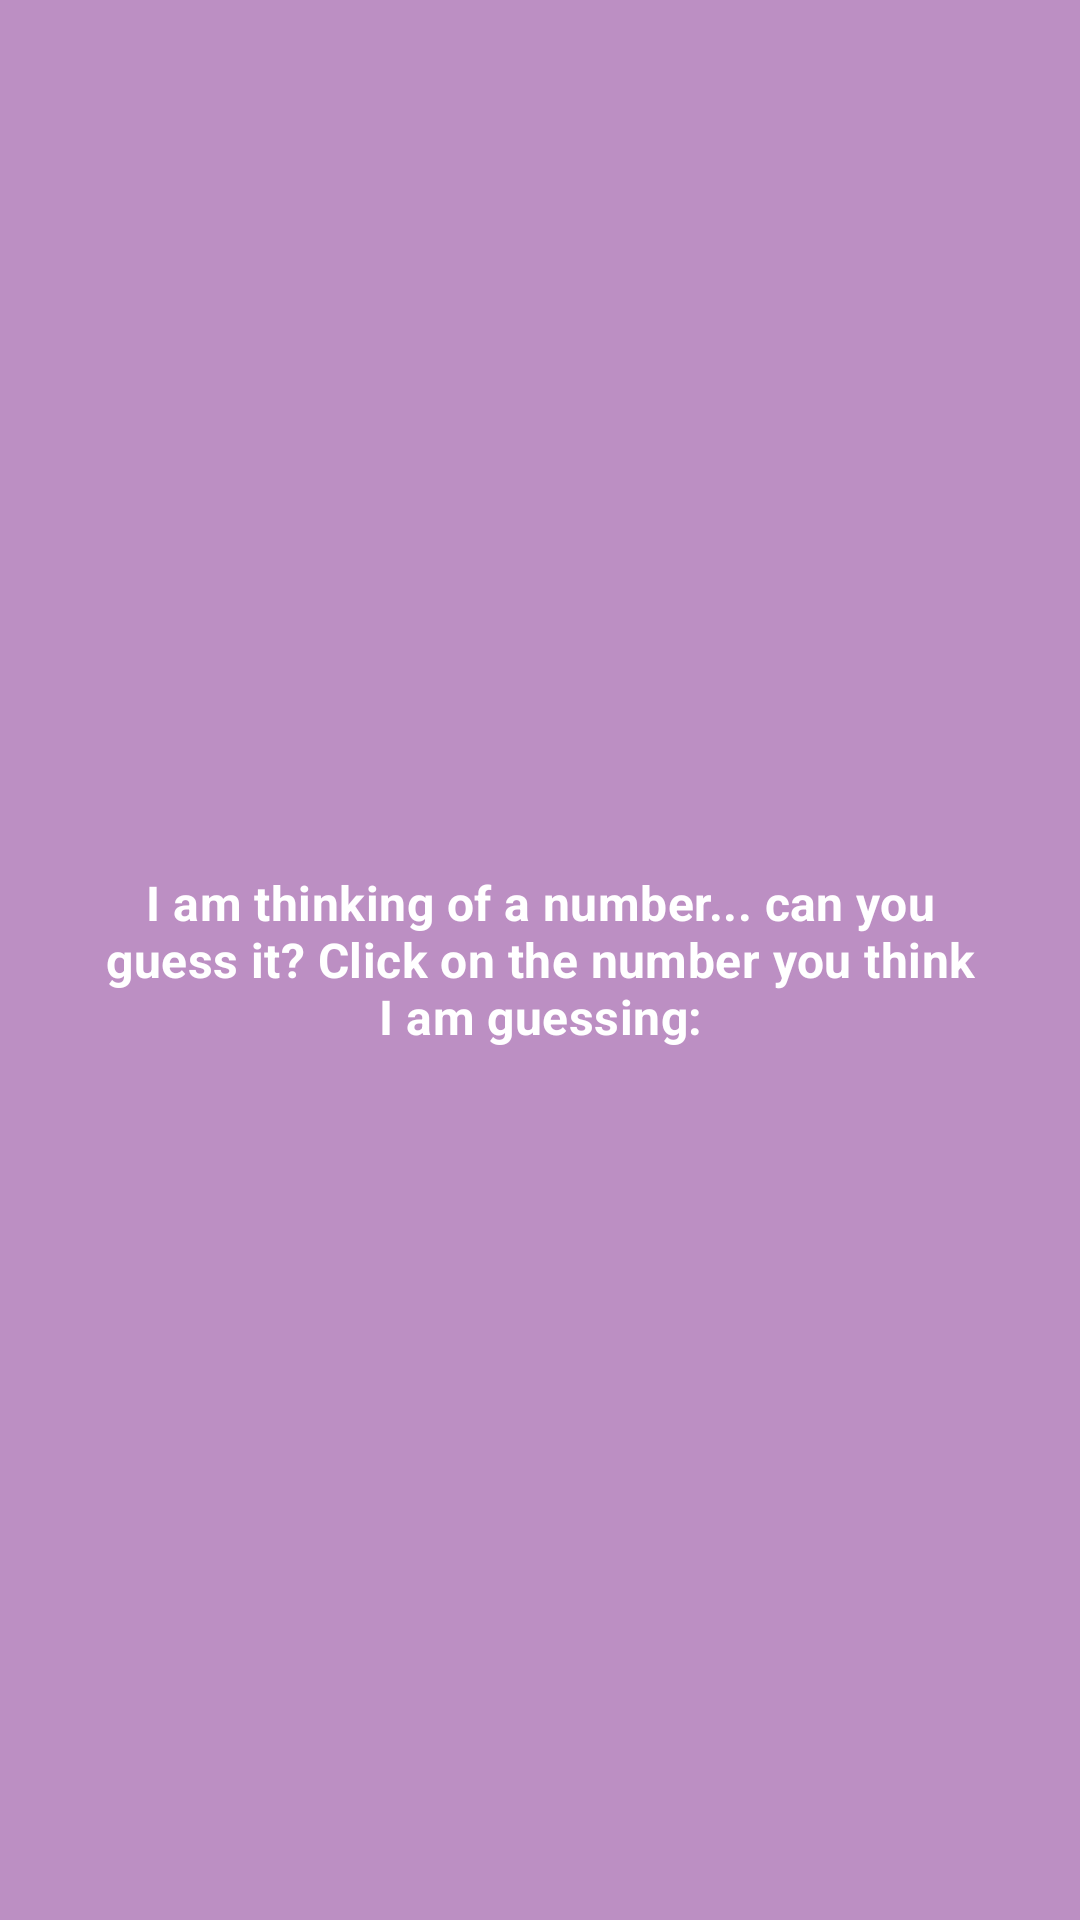

Reconstruct the res/layout file that produces this screen, plus the resources it refers to.
<!-- AndroidManifest.xml: application theme Theme.GuessingGameApp -->
<!-- res/layout/main_include_instruction_bar.xml -->
<?xml version="1.0" encoding="utf-8"?>


<com.google.android.material.appbar.AppBarLayout xmlns:android="http://schemas.android.com/apk/res/android"
    xmlns:app="http://schemas.android.com/apk/res-auto"
    xmlns:tools="http://schemas.android.com/tools"
    android:id="@+id/top_bar"
    android:layout_width="match_parent"
    android:layout_height="?actionBarSize"
    android:background="@color/primaryDarkColor"
    android:gravity="center"
    app:layout_constraintStart_toStartOf="parent"
    app:layout_constraintTop_toTopOf="parent"
    tools:ignore="Overdraw"
    tools:showIn="@layout/content_main">

    <TextView
        android:layout_width="match_parent"
        android:layout_height="wrap_content"
        android:layout_marginLeft="@dimen/double_activity_margin"
        android:layout_marginRight="@dimen/double_activity_margin"
        android:gravity="center"
        android:text="@string/game_explain"
        android:textAppearance="@style/TextAppearance.MaterialComponents.Subtitle1"
        android:textColor="@android:color/primary_text_dark"
        android:textStyle="bold" />

</com.google.android.material.appbar.AppBarLayout>
<!-- res/layout/content_main.xml (included above) -->
<?xml version="1.0" encoding="utf-8"?>
<androidx.constraintlayout.widget.ConstraintLayout xmlns:android="http://schemas.android.com/apk/res/android"
    xmlns:app="http://schemas.android.com/apk/res-auto"
    xmlns:tools="http://schemas.android.com/tools"
    android:layout_width="match_parent"
    android:layout_height="match_parent"
    app:layout_behavior="@string/appbar_scrolling_view_behavior">

    <include
        android:id="@+id/include"
        layout="@layout/main_include_instruction_bar" />

    <include layout="@layout/main_include_card_buttons" />


    <ImageView
        android:layout_width="653dp"
        android:layout_height="1001dp"
        android:alpha=".1"
        app:layout_constraintStart_toStartOf="parent"
        app:layout_constraintTop_toTopOf="parent"
        app:srcCompat="@mipmap/background" />
</androidx.constraintlayout.widget.ConstraintLayout>
<!-- resources referenced by this layout -->
<resources>
  <color name="primaryDarkColor">#BC8FC3</color>
  <dimen name="double_activity_margin"> 32dp</dimen>
  <!-- mipmap background: png bitmap (mipmap-hdpi, 5318 bytes) -->
  <string name="game_explain">I am thinking of a number... can you guess it? 
  Click on the number you think I am guessing:</string>
  <style name="Theme.GuessingGameApp" parent="Theme.MaterialComponents.DayNight.DarkActionBar">
          
          <item name="colorPrimary">@color/primaryColor</item>
          <item name="colorPrimaryVariant">@color/primaryDarkColor</item>
          <item name="colorOnPrimary">@color/primaryTextColor</item>
          
          <item name="colorSecondary">@color/secondaryColor</item>
          <item name="colorSecondaryVariant">@color/secondaryDarkColor</item>
          <item name="colorOnSecondary">@color/secondaryTextColor</item>
          
          <item name="android:statusBarColor" tools:targetApi="l">?attr/colorSecondaryVariant</item>
          <item name="android:navigationBarColor" tools:targetApi="l">?attr/colorSecondaryVariant</item>
  
  
          <item name="colorAccent">@color/secondaryColor</item>
  
          
      </style>
  <color name="primaryColor">#E0B0E8</color>
  <color name="primaryTextColor">#000000</color>
  <color name="secondaryColor">#ba68c8</color>
  <color name="secondaryDarkColor">#883997</color>
  <color name="secondaryTextColor">#FFFFFF</color>
</resources>
